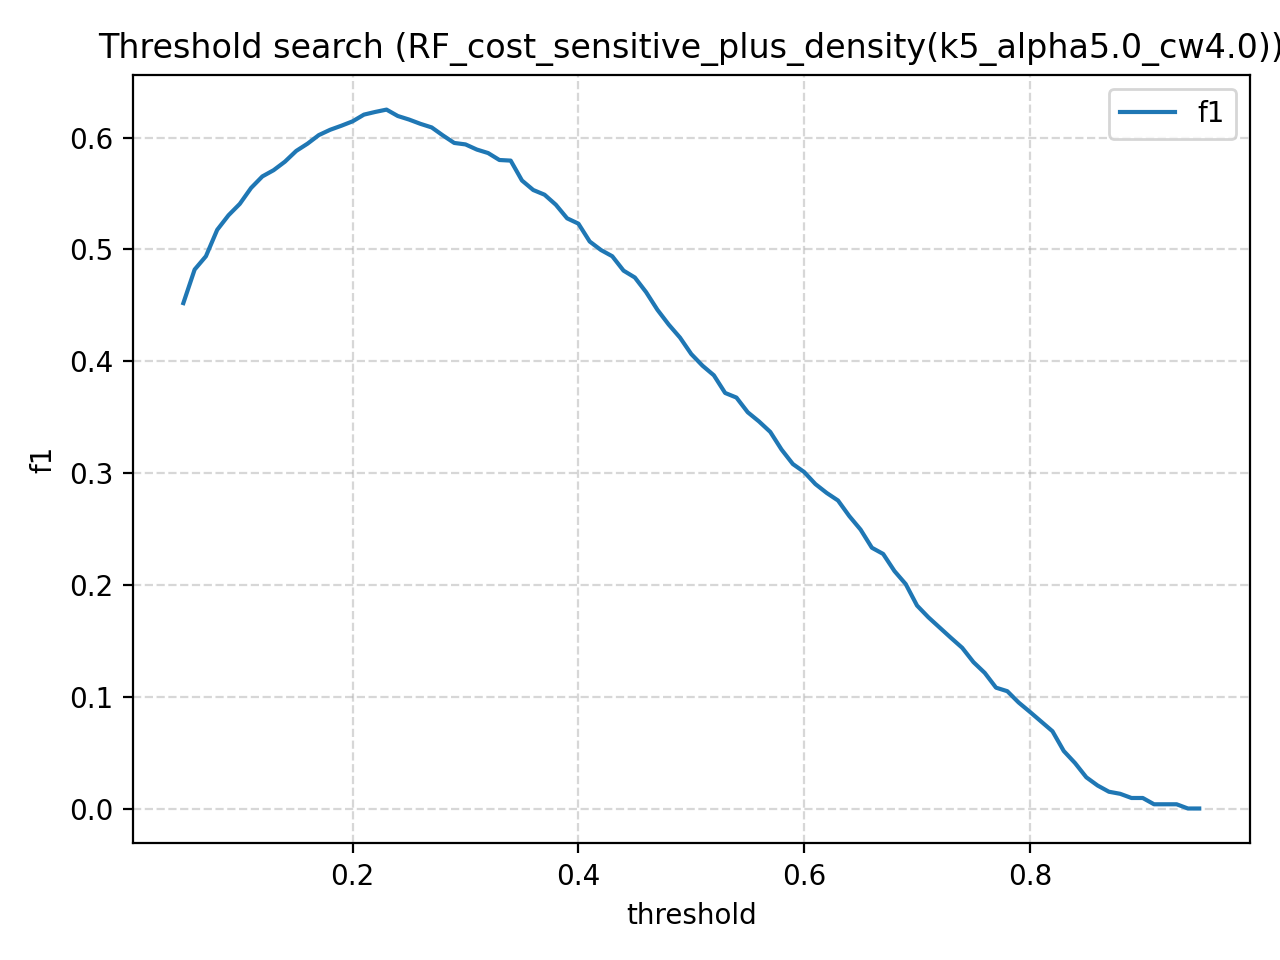

The file beside this chart, header and first rows:
threshold, f1
0.05, 0.452
0.06, 0.482
0.07, 0.4939
0.08, 0.5175
0.09, 0.5305
0.1, 0.5407
0.11, 0.5549
0.12, 0.5653
0.13, 0.5709
0.14, 0.5784
0.15, 0.5881
0.16, 0.5945
0.17, 0.6022
0.18, 0.6069
0.19, 0.6106
0.2, 0.6145
0.21, 0.6205
0.22, 0.6229
0.23, 0.625
0.24, 0.6193
0.25, 0.6161
0.26, 0.6123
0.27, 0.6091
0.28, 0.6019
0.29, 0.5952
0.3, 0.5939
0.31, 0.5893
0.32, 0.5862
0.33, 0.5799
0.34, 0.5794
0.35, 0.5616
0.36, 0.5531
0.37, 0.5489
0.38, 0.5399
0.39, 0.5278
0.4, 0.523
0.41, 0.507
0.42, 0.4994
0.43, 0.4939
0.44, 0.481
0.45, 0.4749
0.46, 0.4617
0.47, 0.446
0.48, 0.4328
0.49, 0.4211
0.5, 0.4064
0.51, 0.3959
0.52, 0.3874
0.53, 0.3716
0.54, 0.3675
0.55, 0.3544
0.56, 0.3461
0.57, 0.3367
0.58, 0.321
0.59, 0.308
0.6, 0.3009
0.61, 0.2901
0.62, 0.2822
0.63, 0.2754
0.64, 0.2615
... 31 more rows
